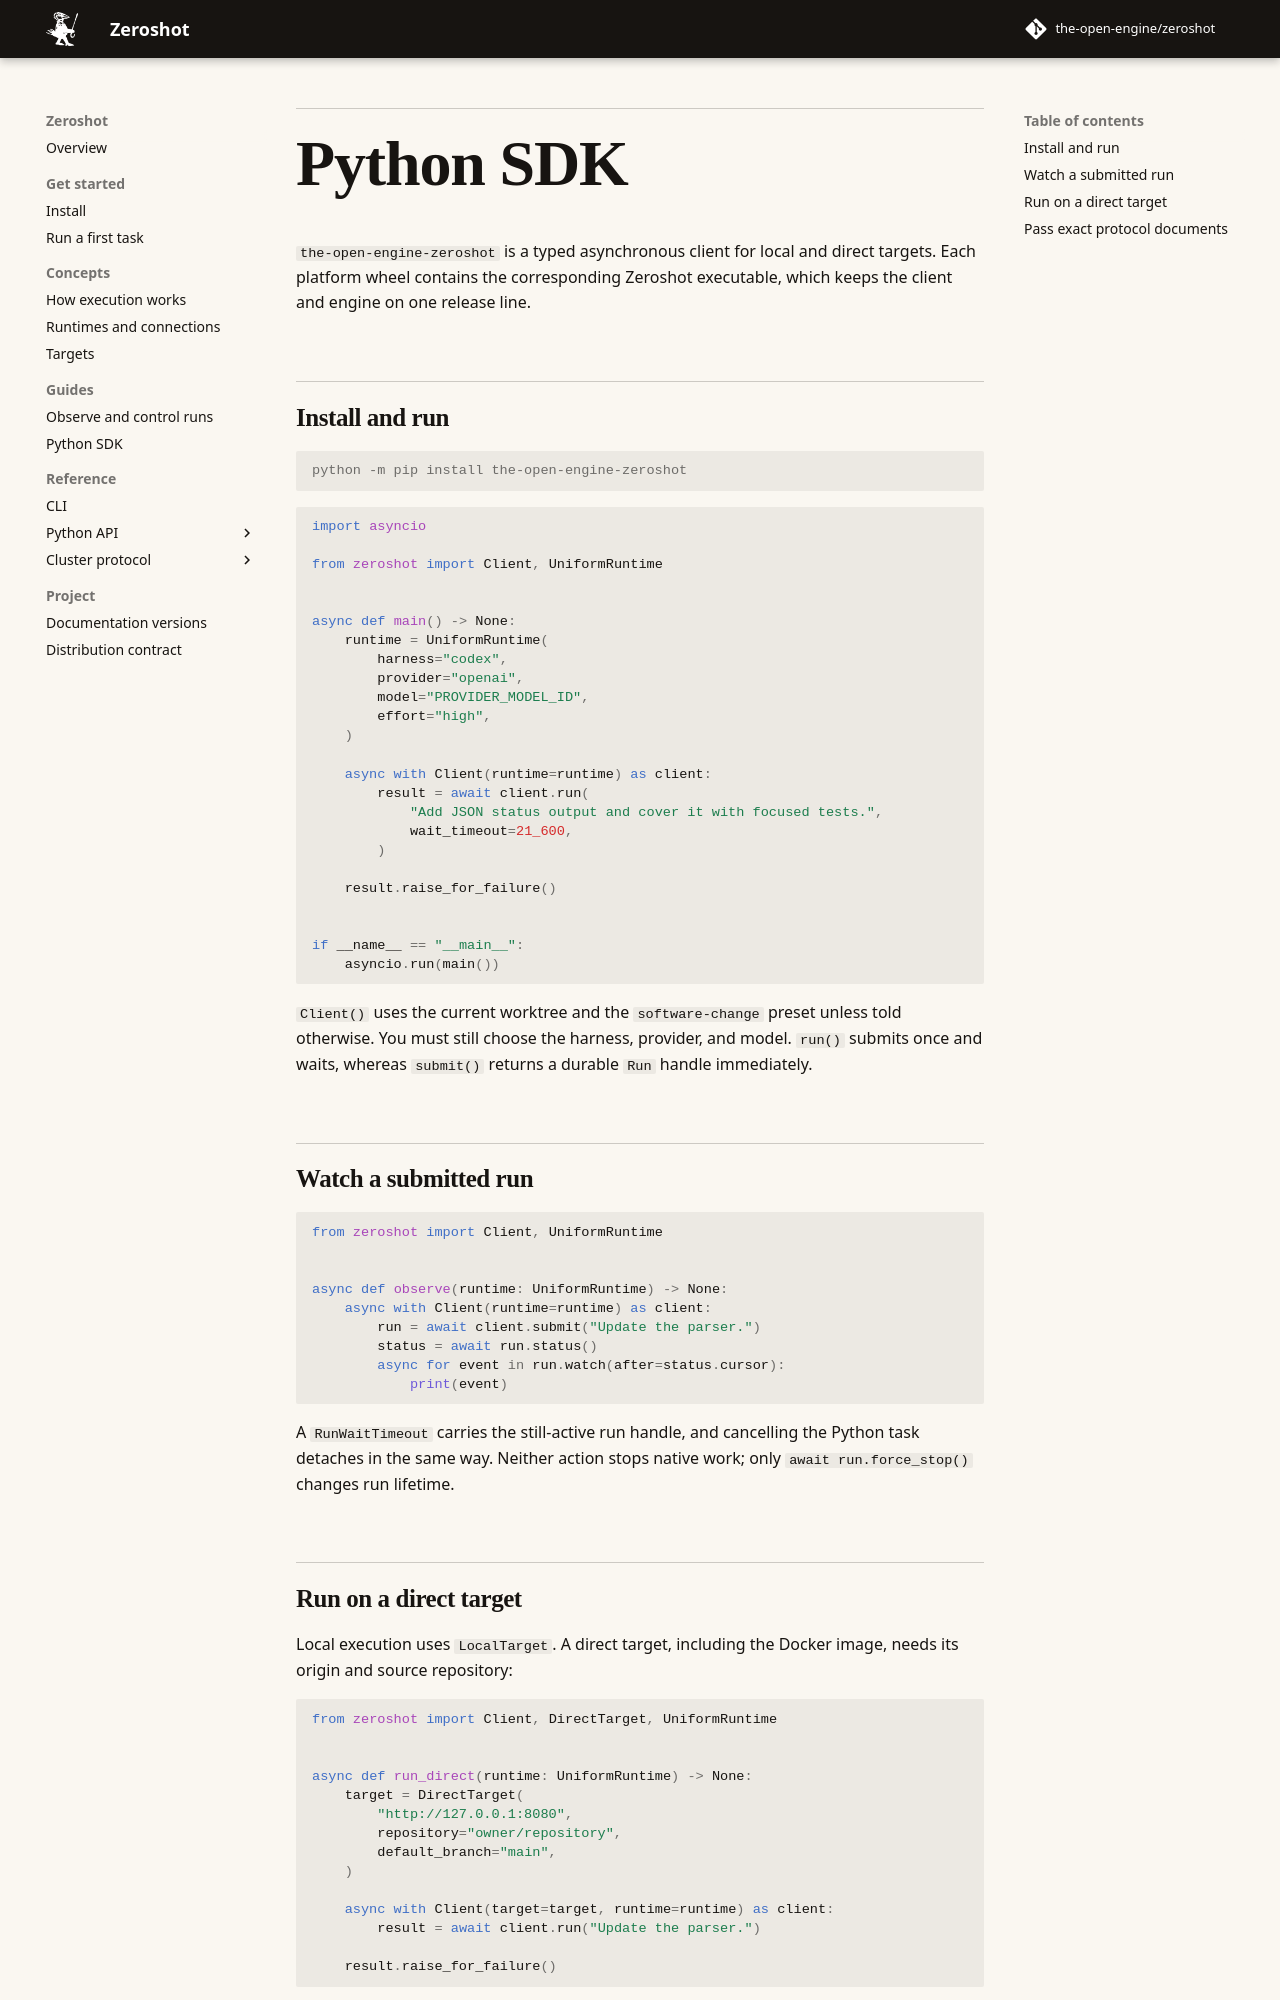

repository: intortpo/zeroshot · page: dev/guides/python-sdk/index.html · generator: mkdocs

# Python SDK

`the-open-engine-zeroshot` is a typed asynchronous client for local and direct targets. Each platform
wheel contains the corresponding Zeroshot executable, which keeps the client and engine on one
release line.

## Install and run

```console
python -m pip install the-open-engine-zeroshot
```

```python
import asyncio

from zeroshot import Client, UniformRuntime


async def main() -> None:
    runtime = UniformRuntime(
        harness="codex",
        provider="openai",
        model="PROVIDER_MODEL_ID",
        effort="high",
    )

    async with Client(runtime=runtime) as client:
        result = await client.run(
            "Add JSON status output and cover it with focused tests.",
            wait_timeout=21_600,
        )

    result.raise_for_failure()


if __name__ == "__main__":
    asyncio.run(main())
```

`Client()` uses the current worktree and the `software-change` preset unless told otherwise. You must
still choose the harness, provider, and model. `run()` submits once and waits, whereas `submit()`
returns a durable `Run` handle immediately.

## Watch a submitted run

```python
from zeroshot import Client, UniformRuntime


async def observe(runtime: UniformRuntime) -> None:
    async with Client(runtime=runtime) as client:
        run = await client.submit("Update the parser.")
        status = await run.status()
        async for event in run.watch(after=status.cursor):
            print(event)
```

A `RunWaitTimeout` carries the still-active run handle, and cancelling the Python task detaches in
the same way. Neither action stops native work; only `await run.force_stop()` changes run lifetime.
